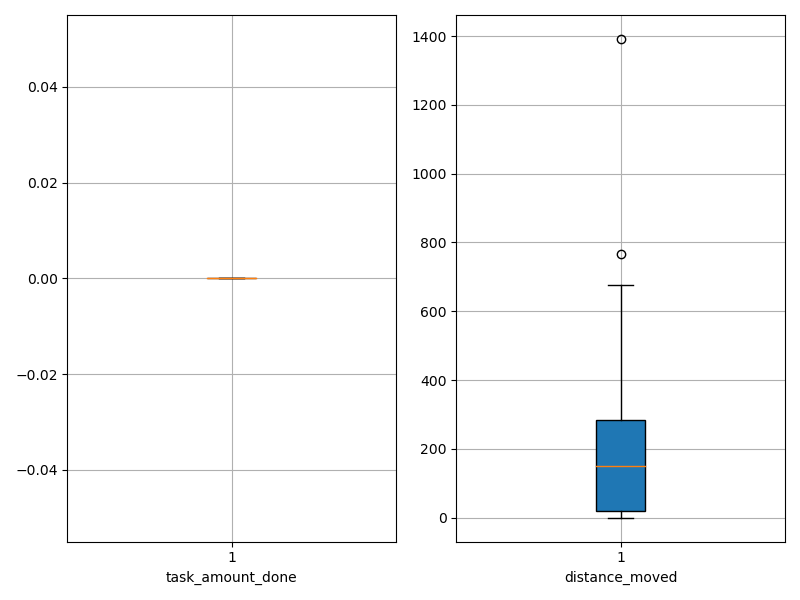

The data file committed next to this chart (first rows):
agent_id, task_amount_done, distance_moved
0, 0.0, 0.05
1, 0.0, 0.05
2, 0.0, 0.05
3, 0.0, 0.05
4, 0.0, 0.05
5, 0.0, 0.05
6, 0.0, 0.05
7, 0.0, 0.05
8, 0.0, 0.05
9, 0.0, 0.05
10, 0.0, 84.29
11, 0.0, 215.3
12, 0.0, 628.3
13, 0.0, 126.3
14, 0.0, 87.29
15, 0.0, 375.3
16, 0.0, 224.6
17, 0.0, 556.3
18, 0.0, 408.3
19, 0.0, 240.6
20, 0.0, 111.5
21, 0.0, 238.3
22, 0.0, 170.3
23, 0.0, 280.3
24, 0.0, 83.27
25, 0.0, 42.31
26, 0.0, 282.3
27, 0.0, 525.3
28, 0.0, 289.3
29, 0.0, 765.5
30, 0.0, 175.3
31, 0.0, 136.3
32, 0.0, 24.29
33, 0.0, 141.3
34, 0.0, 36.27
35, 0.0, 158.3
36, 0.0, 295.3
37, 0.0, 677.5
38, 0.0, 226.3
39, 0.0, 1391
